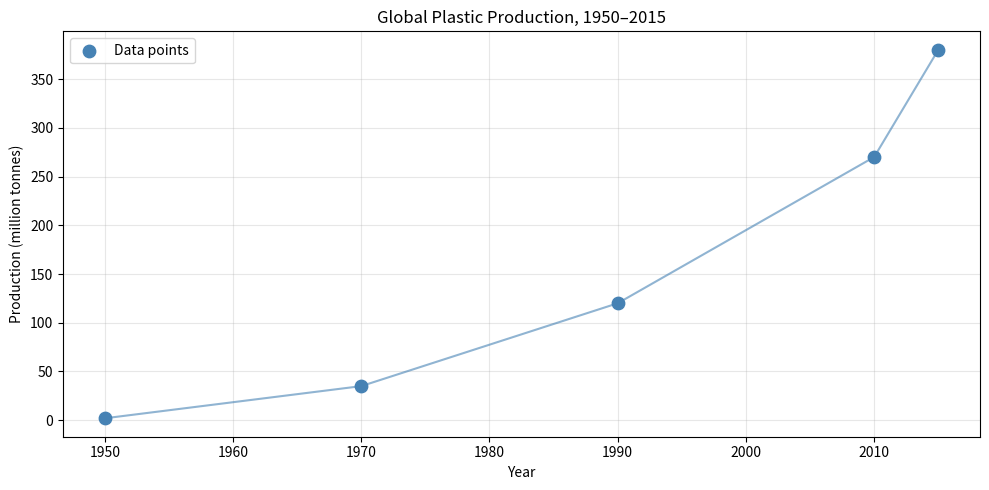
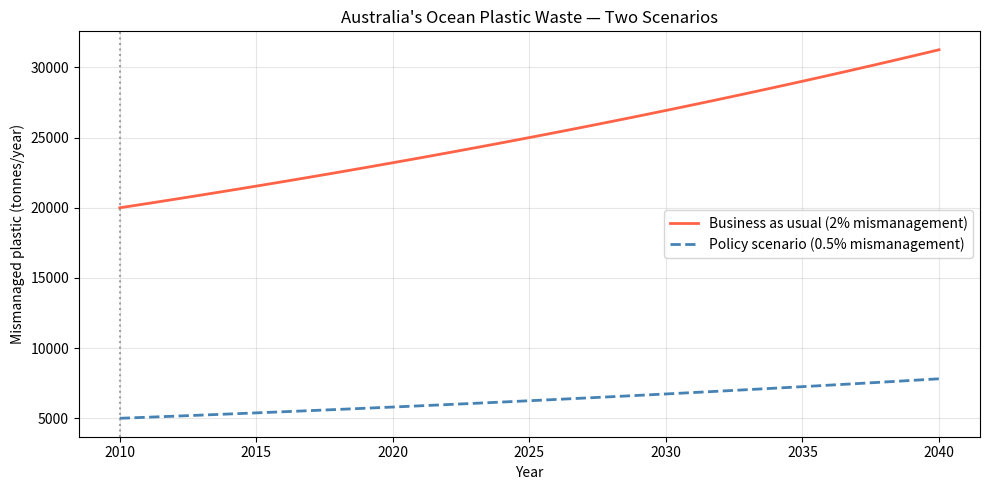

Python code for these plots, in order:
# Run this cell first — it loads the libraries we need throughout the lab
%matplotlib inline
import matplotlib.pyplot as plt
import numpy as np
import pandas as pd

plt.rcParams['figure.figsize'] = [10, 5]
plt.rcParams['figure.dpi'] = 100

print("✅ Libraries loaded successfully!")


# The data from the UNEP report
t_values = np.array([0, 20, 40, 60, 65])   # years since 1950
P_values = np.array([2, 35, 120, 270, 380]) # million tonnes

# Quick check — what does t = 60 correspond to?
years = 1950 + t_values
print("Year:       ", years)
print("t (yrs):    ", t_values)
print("P(t) (Mt):  ", P_values)


# Average rate of change from 1950 to 2015 (t = 0 to t = 65)
P_1950 = 2    # P(0)
P_2015 = 380  # P(65)
delta_t = 65

avg_rate = (P_2015 - P_1950) / delta_t
print(f"Average rate of change (1950–2015): {avg_rate:.2f} million tonnes per year")


# A.2 GROUP ANSWERS — replace the ... with your answers

# 1. Mathematical domain:
#    ...

# 2. Physical domain (realistic t values):
#    ...

# 3. Range of P based on the data:
#    ...


# Calculate average rate of change between consecutive data points
decades = [(0, 20, '1950–1970'), (20, 40, '1970–1990'),
           (40, 60, '1990–2010'), (60, 65, '2010–2015')]

print(f"{'Period':<12}  {'Rate (Mt/yr)':>14}")
print("-" * 30)
for t1, t2, label in decades:
    P1 = P_values[t_values == t1][0]
    P2 = P_values[t_values == t2][0]
    rate = (P2 - P1) / (t2 - t1)
    print(f"{label:<12}  {rate:>14.2f}")


# B.1 GROUP ANSWERS

# 1. Is the rate constant? What does this imply about the shape of P(t)?
#    ...

# 2. Why might the 2010–2015 comparison be misleading?
#    ...


fig, ax = plt.subplots()
ax.scatter(1950 + t_values, P_values, color='steelblue', s=80, zorder=5, label='Data points')
ax.plot(1950 + t_values, P_values, color='steelblue', linewidth=1.5, alpha=0.6)

ax.set_xlabel('Year')
ax.set_ylabel('Production (million tonnes)')
ax.set_title('Global Plastic Production, 1950–2015')
ax.legend()
ax.grid(alpha=0.3)
plt.tight_layout()
plt.show()


# Given values
population_2010 = 20e6        # 20 million people
plastic_per_person_kg = 50    # kg/person/year
mismanagement_rate = 0.02     # 2%

# Step 1: Annual mismanaged plastic waste entering the ocean (in 2010)
annual_waste_kg = population_2010 * plastic_per_person_kg * mismanagement_rate
annual_waste_tonnes = annual_waste_kg / 1000   # convert kg → tonnes

print(f"Annual mismanaged plastic (2010): {annual_waste_tonnes:,.0f} tonnes/year")
print(f"Daily mismanaged plastic (2010):  {annual_waste_tonnes/365:,.1f} tonnes/day")


def W(t):
    """Annual mismanaged plastic waste (tonnes/year), t years after 2010."""
    growth_rate = 1.015          # 1.5% annual population growth
    # YOUR CODE: complete the formula
    population_t = 20e6 * growth_rate**t
    waste = population_t * plastic_per_person_kg * mismanagement_rate / 1000
    return waste

# Test: W(0) should match your 2010 value above
print(f"W(0)  = {W(0):,.0f} tonnes/year  (should match 2010 value above)")
print(f"W(10) = {W(10):,.0f} tonnes/year  (2020 projection)")
print(f"W(20) = {W(20):,.0f} tonnes/year  (2030 projection)")


def W_policy(t):
    """Annual mismanaged waste (tonnes/year) under 0.5% mismanagement policy."""
    growth_rate = 1.015
    mismanagement_new = 0.005    # 0.5%
    population_t = 20e6 * growth_rate**t
    waste = population_t * plastic_per_person_kg * mismanagement_new / 1000
    return waste

# Compare at 2030 (t = 20)
t_2030 = 20
print(f"W(20)  — business as usual:    {W(t_2030):,.0f} tonnes/year")
print(f"W_policy(20) — policy applied: {W_policy(t_2030):,.0f} tonnes/year")
print()
# Does the policy offset population growth?
# Compare W_policy(20) to W(0) — the 2010 baseline
print(f"2010 baseline W(0):             {W(0):,.0f} tonnes/year")
diff = W_policy(t_2030) - W(0)
direction = "INCREASE" if diff > 0 else "DECREASE"
print(f"\nUnder the policy, 2030 waste would {direction} by {abs(diff):,.0f} tonnes/year vs 2010.")


# GROUP CONCLUSION

# Does the policy fully offset population growth? (yes / no / partially)
#    ...

# In one sentence, what does this imply for ocean plastic policy?
#    ...


t_range = np.linspace(0, 30, 100)

fig, ax = plt.subplots()
ax.plot(2010 + t_range, [W(t) for t in t_range],
        label='Business as usual (2% mismanagement)', color='tomato', linewidth=2)
ax.plot(2010 + t_range, [W_policy(t) for t in t_range],
        label='Policy scenario (0.5% mismanagement)', color='steelblue', linewidth=2, linestyle='--')

ax.axvline(2010, color='gray', linestyle=':', alpha=0.7)
ax.set_xlabel('Year')
ax.set_ylabel('Mismanaged plastic (tonnes/year)')
ax.set_title("Australia's Ocean Plastic Waste — Two Scenarios")
ax.legend()
ax.grid(alpha=0.3)
plt.tight_layout()
plt.show()
